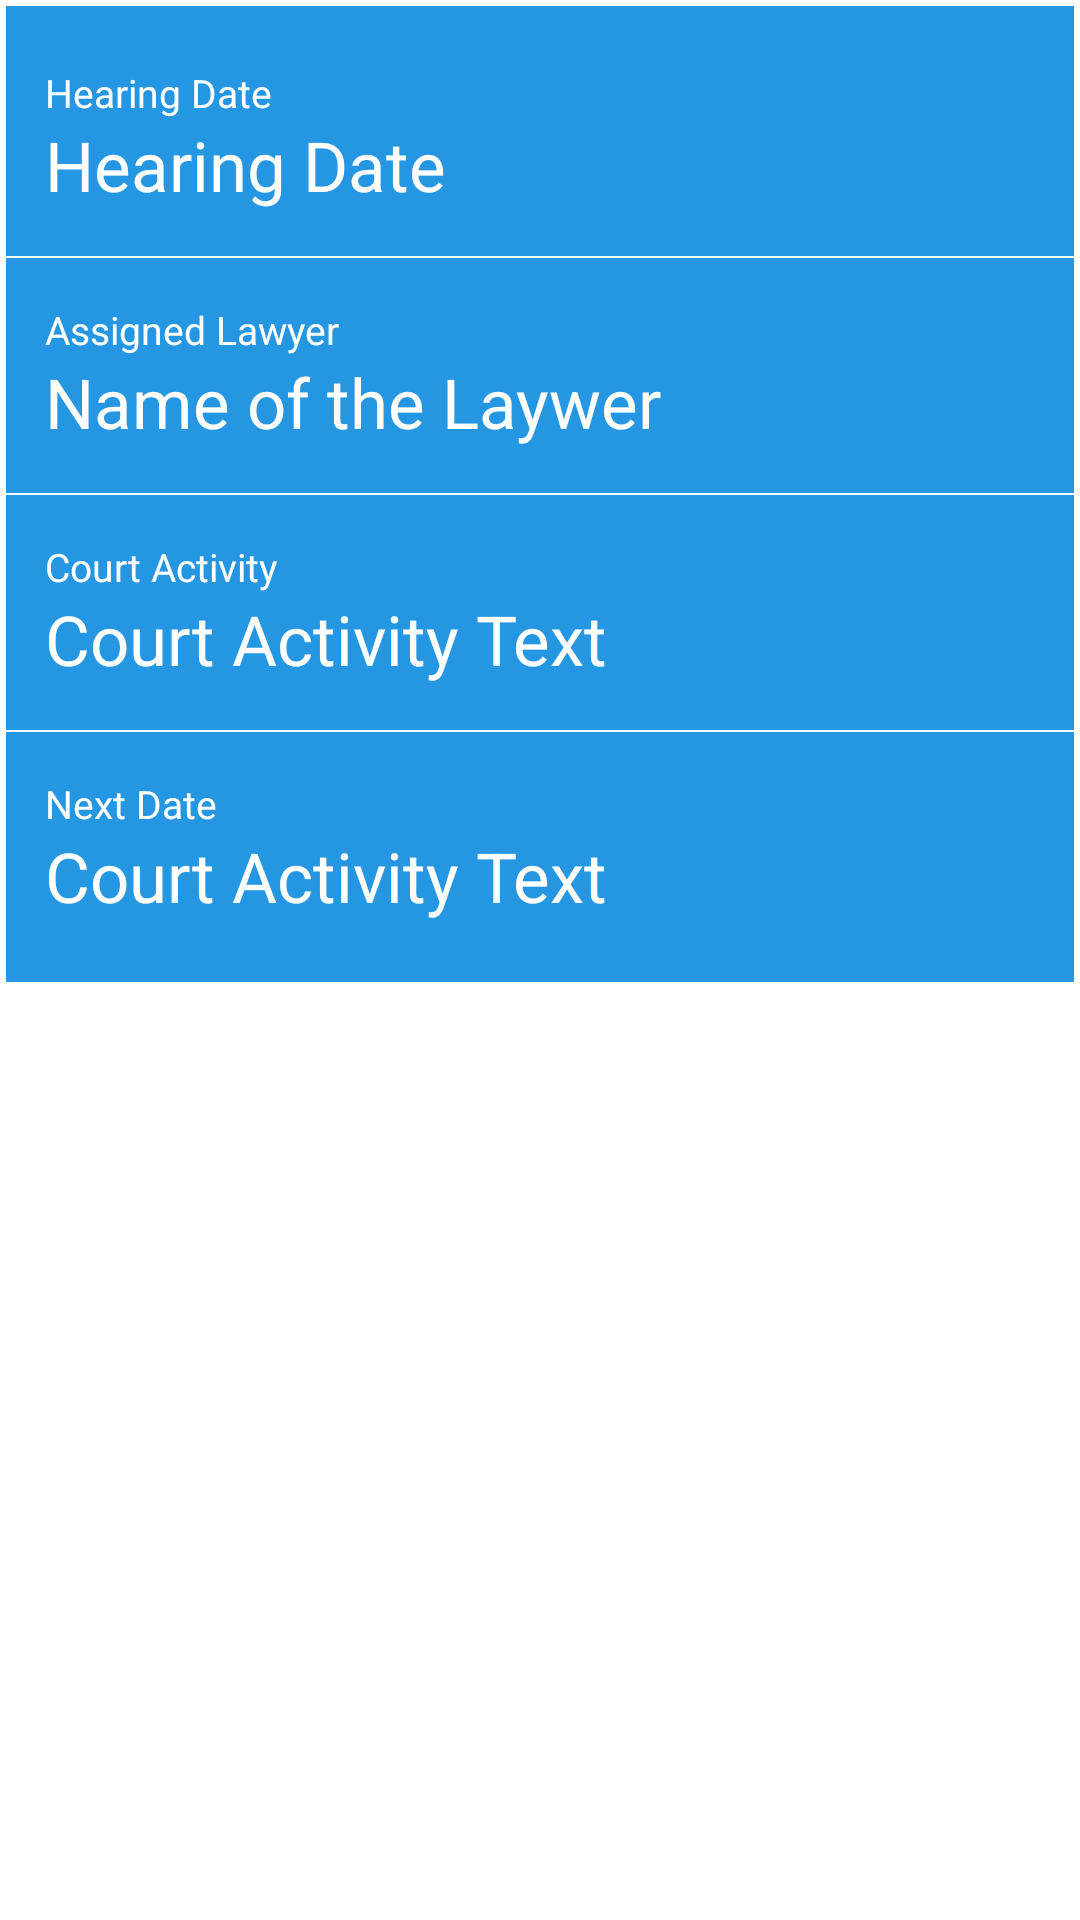

This screen was rendered from an Android layout file. Write that file and the resources it references.
<!-- AndroidManifest.xml: application theme AppTheme -->
<!-- res/layout/casehistorylayout.xml -->
<?xml version="1.0" encoding="utf-8"?>
<RelativeLayout
    xmlns:android="http://schemas.android.com/apk/res/android"
    android:orientation="vertical"
    android:layout_width="match_parent"
    android:layout_height="wrap_content"
    android:background="@color/white"
    android:layout_marginLeft="10dp"
    android:layout_marginRight="10dp"
    android:layout_marginBottom="30dp"
    android:layout_marginTop="10dp">

    <RelativeLayout
        android:layout_width="match_parent"
        android:layout_height="wrap_content"
        android:layout_margin="2dp"
        android:id="@+id/idtwo"
        android:background="@color/colorPrimaryDark">

        <TextView
            android:layout_width="wrap_content"
            android:layout_height="wrap_content"
            android:textSize="13sp"
            android:text="Hearing Date"
            android:textColor="@color/white"
            android:layout_marginLeft="13dp"
            android:layout_marginTop="20dp"
            android:id="@+id/Hearing_Date_Text"/>

        <TextView
            android:layout_width="wrap_content"
            android:layout_height="wrap_content"
            android:layout_below="@id/Hearing_Date_Text"
            android:layout_marginLeft="13dp"
            android:text="Hearing Date"
            android:textIsSelectable="true"
            android:textColor="@color/white"
            android:textSize="23sp"
            android:id="@+id/Hearing_Date"/>

        <View
            android:layout_width="match_parent"
            android:layout_height="0.8dp"
            android:id="@+id/first"
            android:layout_marginTop="15dp"
            android:background="@color/white"
            android:layout_below="@id/Hearing_Date"/>

        <TextView
            android:layout_width="wrap_content"
            android:layout_height="wrap_content"
            android:textSize="13sp"
            android:text="Assigned Lawyer"
            android:layout_below="@id/first"
            android:textColor="@color/white"
            android:layout_marginLeft="13dp"
            android:layout_marginTop="15dp"
            android:id="@+id/AssignedLawyerText"/>

        <TextView
            android:layout_width="wrap_content"
            android:layout_height="wrap_content"
            android:layout_below="@id/AssignedLawyerText"
            android:layout_marginLeft="13dp"
            android:text="Name of the Laywer"
            android:textIsSelectable="true"
            android:textColor="@color/white"
            android:textSize="23sp"
            android:id="@+id/AssignedLawyer"/>

        <View
            android:layout_width="match_parent"
            android:layout_height="0.8dp"
            android:id="@+id/second"
            android:layout_marginTop="15dp"
            android:background="@color/white"
            android:layout_below="@id/AssignedLawyer"/>

        <TextView
            android:layout_width="wrap_content"
            android:layout_height="wrap_content"
            android:textSize="13sp"
            android:text="Court Activity"
            android:layout_below="@id/second"
            android:textColor="@color/white"
            android:layout_marginLeft="13dp"
            android:layout_marginTop="15dp"
            android:id="@+id/WhatHappenedThere"/>

        <TextView
            android:layout_width="wrap_content"
            android:layout_height="wrap_content"
            android:layout_below="@id/WhatHappenedThere"
            android:layout_marginLeft="13dp"
            android:text="Court Activity Text"
            android:textIsSelectable="true"
            android:textColor="@color/white"
            android:textSize="23sp"
            android:id="@+id/WhatHappenedText"/>

        <View
            android:layout_width="match_parent"
            android:layout_height="0.8dp"
            android:id="@+id/third"
            android:layout_marginTop="15dp"
            android:background="@color/white"
            android:layout_below="@id/WhatHappenedText"/>

        <TextView
            android:layout_width="wrap_content"
            android:layout_height="wrap_content"
            android:textSize="13sp"
            android:text="Next Date"
            android:layout_below="@id/third"
            android:textColor="@color/white"
            android:layout_marginLeft="13dp"
            android:layout_marginTop="15dp"
            android:id="@+id/NextDateHeader"/>

        <TextView
            android:layout_width="wrap_content"
            android:layout_height="wrap_content"
            android:layout_below="@id/NextDateHeader"
            android:layout_marginLeft="13dp"
            android:text="Court Activity Text"
            android:textIsSelectable="true"
            android:textColor="@color/white"
            android:textSize="23sp"
            android:id="@+id/NextDateText"
            android:layout_marginBottom="20dp"/>

    </RelativeLayout>

</RelativeLayout>
<!-- resources referenced by this layout -->
<resources>
  <color name="colorPrimaryDark">#2496E2</color>
  <color name="white">#fff</color>
  <style name="AppTheme" parent="Theme.AppCompat.Light.NoActionBar">
          
          <item name="colorPrimary">@color/colorPrimary</item>
          <item name="colorPrimaryDark">@color/colorPrimaryDark</item>
          <item name="colorAccent">@color/colorAccent</item>
      </style>
  <color name="colorPrimary">#2496E2</color>
  <color name="colorAccent">#056cb0</color>
</resources>
